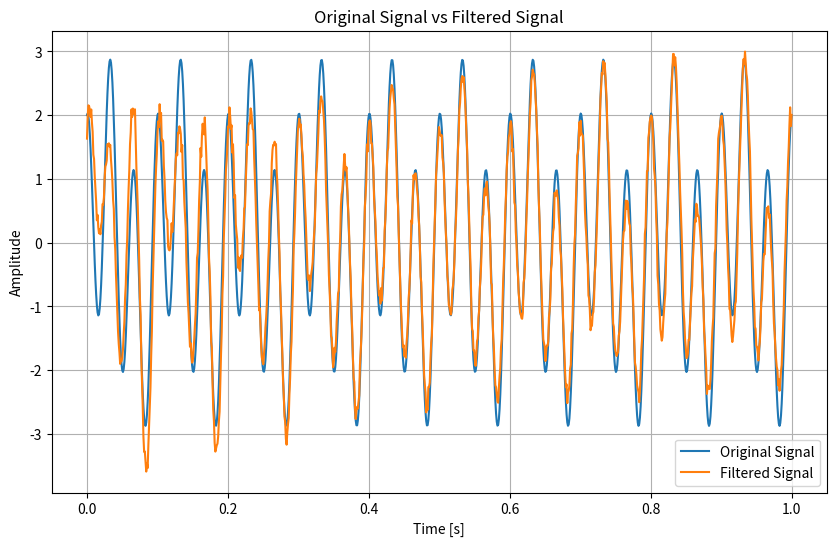

Write the Python code that produced this figure.
import numpy as np
from scipy.signal import filtfilt
import matplotlib.pyplot as plt

# 샘플링 주파수 및 시간 벡터 설정
fs = 1000  # 샘플링 주파수 (Hz)
t = np.linspace(0, 1, 1 * fs)  # 시간 벡터 (0초에서 10초까지)

# 원신호 및 필터 계수
x_t = 1 * np.sin(2 * np.pi * 10 * t) + 2 * np.cos(2 * np.pi * 30 * t)
b = [ 0.93849192, -3.72444003,  5.57212849, -3.72444003,  0.93849192]
a = [ 1.        , -3.9567807 ,  5.90224609, -3.93347326,  0.98825389]

# 입력 신호 생성 (원신호 + 잡음)
n1_t = 3 * np.sin(2 * np.pi * 20 * t)
n2_t = np.random.normal(0, 0.1, len(t))  # N(0, 0.01)의 표준편차 0.1
y_t = x_t + n1_t + n2_t

# Chebyshev 필터링 적용
y_filtered = filtfilt(b, a, y_t)

# 평균 절대 백분율 오차(MAPE) 계산
mape = np.mean(np.abs((x_t - y_filtered) / x_t)) * 100

print(f'평균 절대 백분율 오차 (MAPE): {mape:.2f}%')

# 그래프로 시각화
plt.figure(figsize=(10, 6))

# 원신호 및 필터링된 신호 그래프
plt.plot(t, x_t, label='Original Signal')
plt.plot(t, y_filtered, label='Filtered Signal')
plt.title('Original Signal vs Filtered Signal')
plt.xlabel('Time [s]')
plt.ylabel('Amplitude')
plt.legend()
plt.grid(True)
plt.show()
